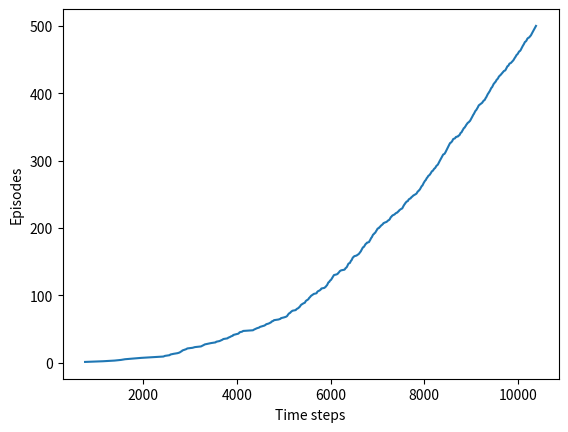

Generate this figure with matplotlib:
#######################################################################
# Copyright (C)                                                       #
# 2016-2018 Shangtong Zhang(zhangshangtong.cpp@gmail.com)             #
# 2016 Kenta Shimada(hyperkentakun@gmail.com)                         #
# Permission given to modify the code as long as you keep this        #
# declaration at the top                                              #
#######################################################################

import numpy as np
import matplotlib
#matplotlib.use('Agg')
import matplotlib.pyplot as plt

# world height
WORLD_HEIGHT = 7

# world width
WORLD_WIDTH = 10

# wind strength for each column
WIND = [0, 0, 0, 1, 1, 1, 2, 2, 1, 0]

# possible actions
ACTION_UP = 0
ACTION_DOWN = 1
ACTION_LEFT = 2
ACTION_RIGHT = 3
ACTION_UP_LEFT = 4
ACTION_UP_RIGHT = 5
ACTION_DOWN_LEFT = 6
ACTION_DOWN_RIGHT = 7

# probability for exploration
EPSILON = 0.1

# Sarsa step size
ALPHA = 0.5

# reward for each step
REWARD = -1.0

START = [3, 0]
GOAL = [3, 7]
ACTIONS = [ACTION_UP, ACTION_DOWN, ACTION_LEFT, ACTION_RIGHT,ACTION_UP_LEFT,ACTION_UP_RIGHT,ACTION_DOWN_LEFT,ACTION_DOWN_RIGHT]

def step(state, action):
    i, j = state
    if action == ACTION_UP:
        return [max(i - 1 - WIND[j], 0), j]
    elif action == ACTION_DOWN:
        return [max(min(i + 1 - WIND[j], WORLD_HEIGHT - 1), 0), j]
    elif action == ACTION_LEFT:
        return [max(i - WIND[j], 0), max(j - 1, 0)]
    elif action == ACTION_RIGHT:
        return [max(i - WIND[j], 0), min(j + 1, WORLD_WIDTH - 1)]
    elif action == ACTION_UP_LEFT:
        return [max(i - 1 - WIND[j], 0), max(j - 1, 0)]
    elif action == ACTION_UP_RIGHT:
        return [max(i - 1 - WIND[j], 0), min(j + 1, WORLD_WIDTH - 1)]
    elif action == ACTION_DOWN_LEFT:
        return [max(min(i + 1 - WIND[j], WORLD_HEIGHT - 1), 0), max(j - 1, 0)]
    elif action == ACTION_DOWN_RIGHT:
        return [max(min(i + 1 - WIND[j], WORLD_HEIGHT - 1), 0), min(j + 1, WORLD_WIDTH - 1)]
    else:
        assert False

# play for an episode
def episode(q_value):
    # track the total time steps in this episode
    time = 0

    # initialize state
    state = START

    # choose an action based on epsilon-greedy algorithm
    if np.random.binomial(1, EPSILON) == 1:
        action = np.random.choice(ACTIONS)
    else:
        values_ = q_value[state[0], state[1], :]
        action = np.random.choice([action_ for action_, value_ in enumerate(values_) if value_ == np.max(values_)])

    # keep going until get to the goal state
    while state != GOAL:
        next_state = step(state, action)
        if np.random.binomial(1, EPSILON) == 1:
            next_action = np.random.choice(ACTIONS)
        else:
            values_ = q_value[next_state[0], next_state[1], :]
            next_action = np.random.choice([action_ for action_, value_ in enumerate(values_) if value_ == np.max(values_)])

        # Sarsa update
        q_value[state[0], state[1], action] += \
            ALPHA * (REWARD + q_value[next_state[0], next_state[1], next_action] -
                     q_value[state[0], state[1], action])
        state = next_state
        action = next_action
        time += 1
    return time

def figure_6_3():
    q_value = np.zeros((WORLD_HEIGHT, WORLD_WIDTH, 8))
    episode_limit = 500

    steps = []
    ep = 0
    while ep < episode_limit:
        steps.append(episode(q_value))
        # time = episode(q_value)
        # episodes.extend([ep] * time)
        ep += 1

    steps = np.add.accumulate(steps)

    plt.plot(steps, np.arange(1, len(steps) + 1))
    plt.xlabel('Time steps')
    plt.ylabel('Episodes')

    # plt.savefig('../exercise/figure_6_3.png')
    plt.show()
    plt.close()

    # display the optimal policy
    optimal_policy = []
    for i in range(0, WORLD_HEIGHT):
        optimal_policy.append([])
        for j in range(0, WORLD_WIDTH):
            if [i, j] == GOAL:
                optimal_policy[-1].append('G')
                continue
            bestAction = np.argmax(q_value[i, j, :])
            if bestAction == ACTION_UP:
                optimal_policy[-1].append('U')
            elif bestAction == ACTION_DOWN:
                optimal_policy[-1].append('D')
            elif bestAction == ACTION_LEFT:
                optimal_policy[-1].append('L')
            elif bestAction == ACTION_RIGHT:
                optimal_policy[-1].append('R')
            elif bestAction == ACTION_UP_LEFT:
                optimal_policy[-1].append('UL')
            elif bestAction == ACTION_UP_RIGHT:
                optimal_policy[-1].append('UR')
            elif bestAction == ACTION_DOWN_LEFT:
                optimal_policy[-1].append('DL')
            elif bestAction == ACTION_DOWN_RIGHT:
                optimal_policy[-1].append('DR')

    print('Optimal policy is:')
    for row in optimal_policy:
        print(row)
    print('Wind strength for each column:\n{}'.format([str(w) for w in WIND]))

if __name__ == '__main__':
    figure_6_3()
